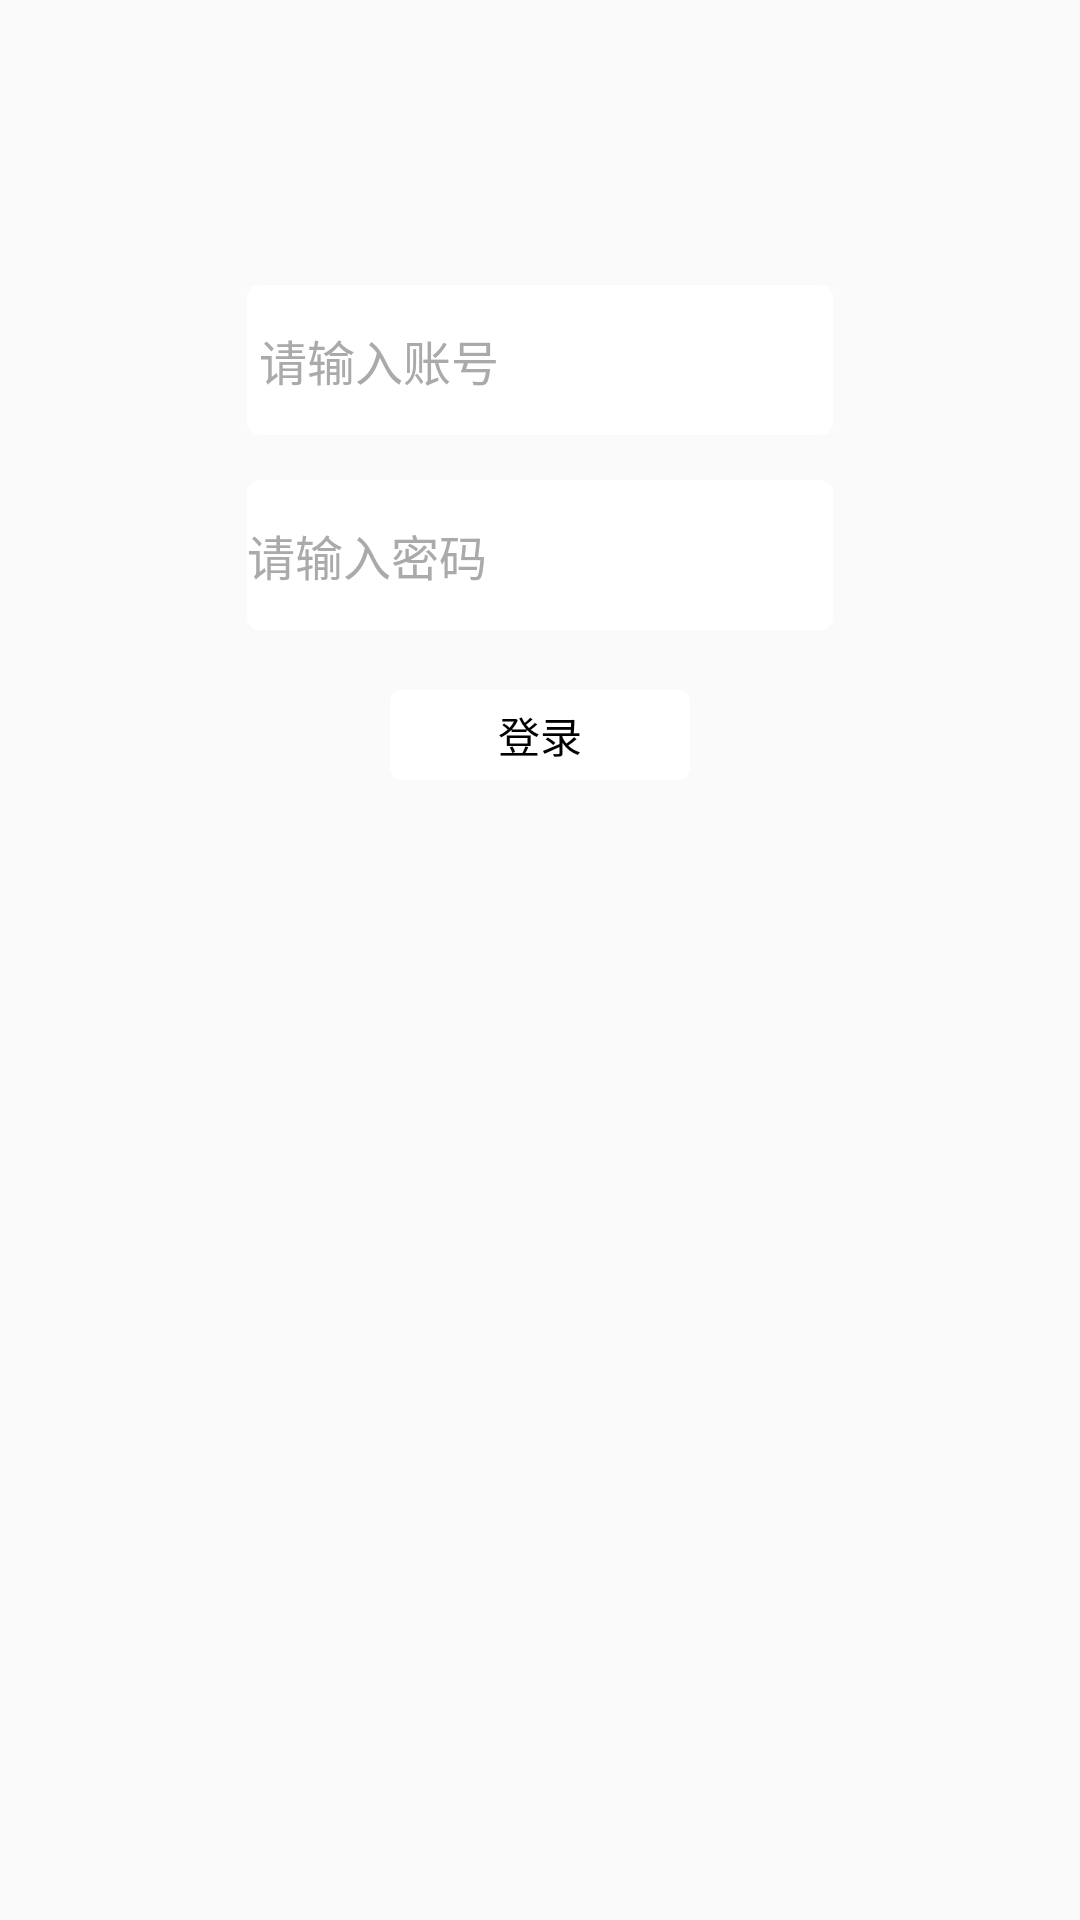

Reconstruct the res/layout file that produces this screen, plus the resources it refers to.
<!-- AndroidManifest.xml: application theme Theme.Design.Light.NoActionBar -->
<!-- res/layout/activity_login.xml -->
<?xml version="1.0" encoding="utf-8"?>
<RelativeLayout xmlns:android="http://schemas.android.com/apk/res/android"
    android:layout_width="match_parent"
    android:layout_height="match_parent">


    <LinearLayout
        android:id="@+id/llPhone"
        android:layout_width="match_parent"
        android:layout_height="50dp"
        android:layout_marginHorizontal="40pt"
        android:layout_marginTop="95dp"
        android:background="@drawable/bg_ffffff_4">


        <EditText
            android:id="@+id/edPhone"
            android:layout_width="wrap_content"
            android:layout_height="wrap_content"
            android:layout_gravity="center"
            android:background="@null"
            android:hint=" 请输入账号"
            android:textColor="@color/black"
            android:textColorHint="@color/gray"
            android:textSize="16dp" />


    </LinearLayout>

    <RelativeLayout
        android:id="@+id/llPwd"
        android:layout_width="match_parent"
        android:layout_height="50dp"
        android:layout_below="@id/llPhone"
        android:layout_marginHorizontal="40pt"
        android:layout_marginTop="15dp"
        android:background="@drawable/bg_ffffff_4"
        android:gravity="center"
        android:orientation="horizontal">

        <EditText
            android:id="@+id/etPassword"
            android:layout_width="match_parent"
            android:layout_height="match_parent"
            android:layout_gravity="center"
            android:background="@null"
            android:gravity="center_vertical"
            android:hint="请输入密码"
            android:inputType="textPassword"
            android:textColor="@color/black"
            android:textColorHint="@color/gray"
            android:textSize="16dp" />

    </RelativeLayout>

    <TextView
        android:id="@+id/tv_login"
        android:layout_width="100dp"
        android:layout_height="30dp"
        android:layout_below="@id/llPwd"
        android:layout_centerHorizontal="true"
        android:layout_marginTop="20dp"
        android:background="@drawable/bg_ffffff_4"
        android:gravity="center"
        android:text="登录"
        android:textColor="@color/black"></TextView>

</RelativeLayout>
<!-- resources referenced by this layout -->
<resources>
  <color name="black">#FF000000</color>
  <color name="gray">@android:color/darker_gray</color>
  <!-- drawable bg_ffffff_4 (drawable) -->
  <?xml version="1.0" encoding="utf-8"?>
  <shape xmlns:android="http://schemas.android.com/apk/res/android"
      android:shape="rectangle">
  
      <solid android:color="@color/white"></solid>
      <corners android:radius="4dp"></corners>
  
  </shape>
  <color name="white">#FFFFFFFF</color>
</resources>
